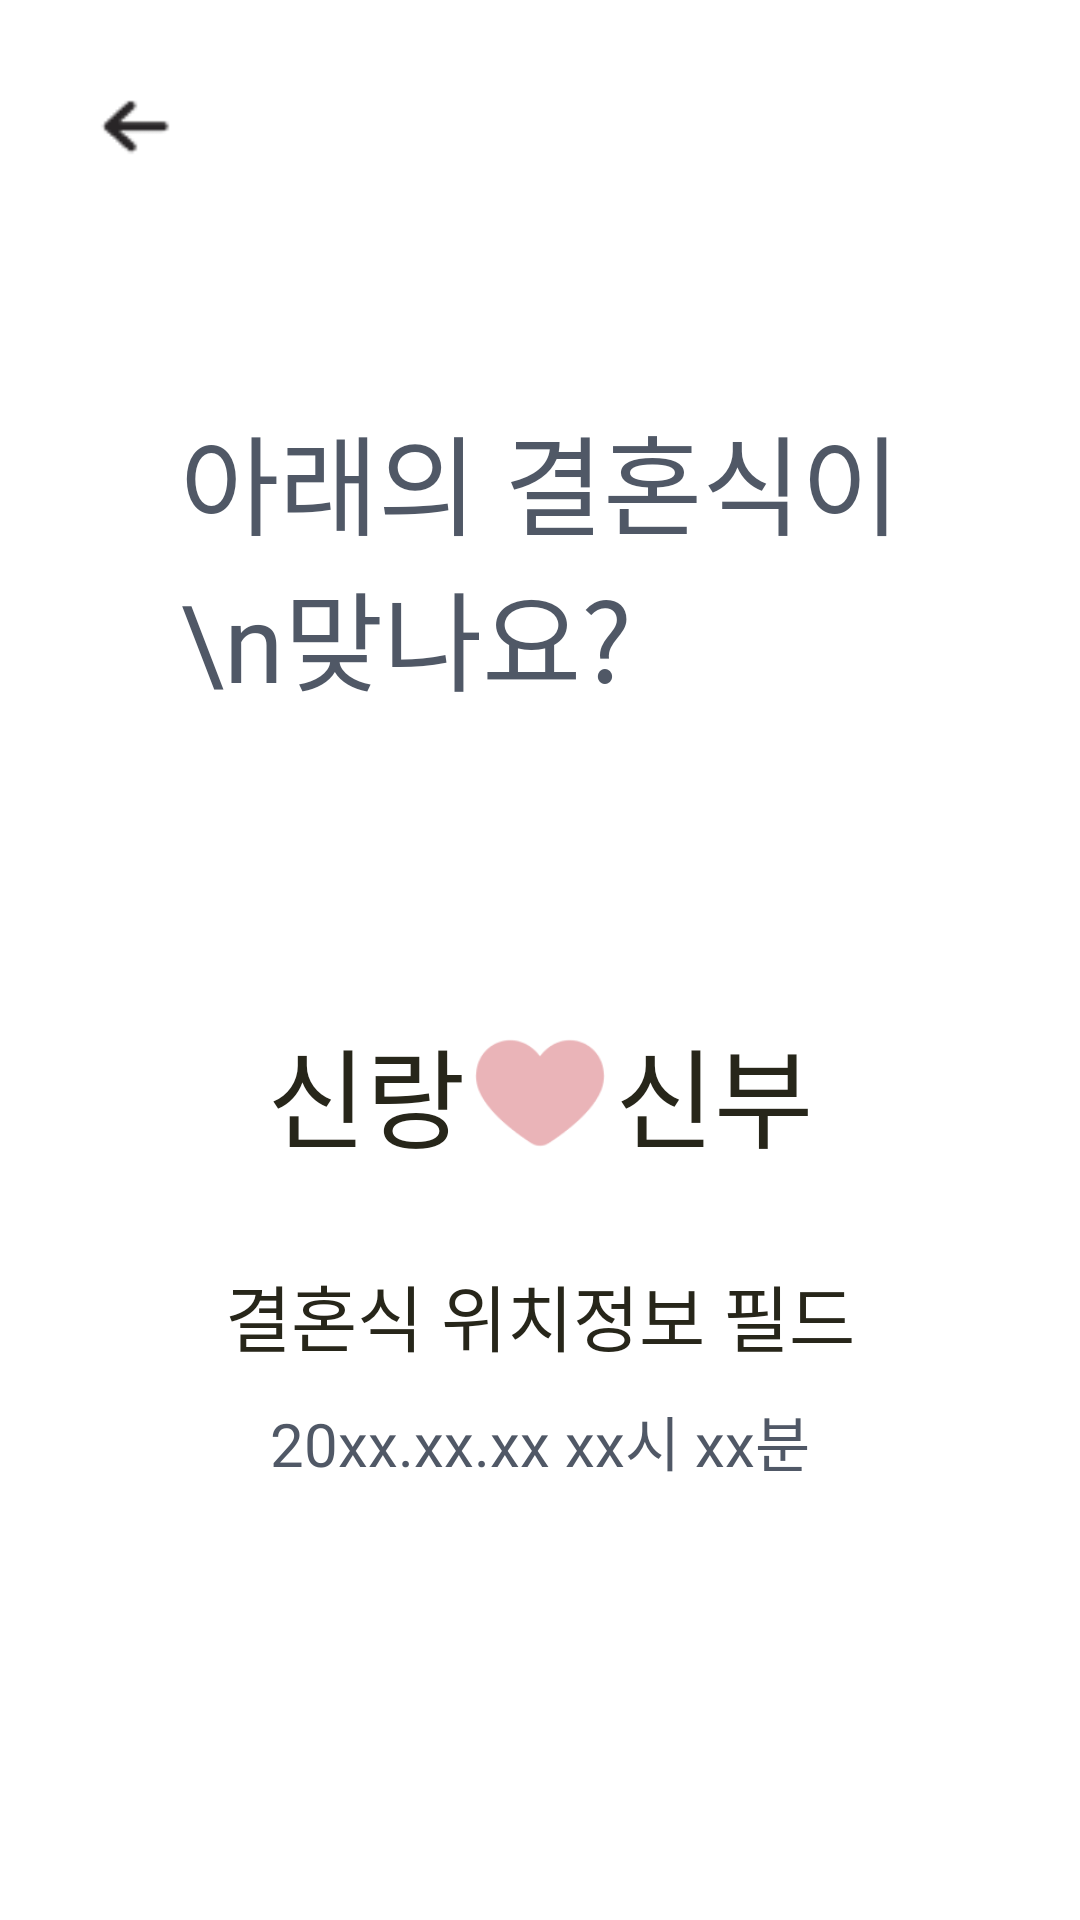

The Android layout XML behind this screen, and the referenced resources:
<!-- AndroidManifest.xml: application theme Theme.Weddingbookkeeper -->
<!-- res/layout/activity_web_view.xml -->
<?xml version="1.0" encoding="utf-8"?>
<layout xmlns:android="http://schemas.android.com/apk/res/android"
  xmlns:app="http://schemas.android.com/apk/res-auto"
  xmlns:tools="http://schemas.android.com/tools"
  >

  <LinearLayout
    android:layout_width="match_parent"
    android:layout_height="match_parent"
    android:gravity="center_horizontal"
    android:background="@color/white"
    android:orientation="vertical"
    tools:context=".presentation.view.guest.QRActivity">
    <LinearLayout
      android:layout_width="match_parent"
      android:layout_height="wrap_content"
      android:layout_margin="30dp">
      <androidx.appcompat.widget.AppCompatButton
        android:id="@+id/btn_go_back"
        android:layout_width="31dp"
        android:layout_height="24dp"
        android:background="@drawable/back_arrow" />
    </LinearLayout>

    <TextView
      android:layout_width="match_parent"
      android:paddingLeft="60dp"
      android:paddingRight="60dp"
      android:layout_height="wrap_content"
      android:layout_marginTop="50dp"
      android:text="아래의 결혼식이\n맞나요?"
      android:textColor="@color/tx_gray"
      android:textAlignment="viewStart"
      android:textSize="@dimen/font_largest"
      android:fontFamily="@font/spoqa_bold"/>
    <LinearLayout
      android:layout_width="match_parent"
      android:layout_height="wrap_content"
      android:layout_gravity="center"
      android:layout_marginTop="100dp"
      android:gravity="center">
      <TextView
        android:id="@+id/txt_groom_name"
        android:layout_width="wrap_content"
        android:layout_height="wrap_content"
        android:fontFamily="@font/kyobohandwriting2020"
        android:text="신랑"
        android:textColor="@color/tx_dark_gray"
        android:textSize="@dimen/font_largest" />
      <ImageView
        android:layout_width="50dp"
        android:layout_height="50dp"
        android:background="@drawable/heart_source" />
      <TextView
        android:id="@+id/txt_bridal_name"
        android:layout_width="wrap_content"
        android:layout_height="wrap_content"
        android:fontFamily="@font/kyobohandwriting2020"
        android:text="신부"
        android:textColor="@color/tx_dark_gray"
        android:textSize="@dimen/font_largest" />
    </LinearLayout>

    <TextView
      android:id="@+id/txt_location"
      android:gravity="center"
      android:layout_width="match_parent"
      android:layout_height="wrap_content"
      android:layout_marginTop="30dp"
      android:fontFamily="@font/kyobohandwriting2020"
      android:text="결혼식 위치정보 필드"
      android:textColor="@color/tx_dark_gray"
      android:textSize="@dimen/font_larger" />

    <TextView
      android:id="@+id/weddingdate"
      android:gravity="center"
      android:layout_width="match_parent"
      android:layout_height="wrap_content"
      android:layout_marginTop="10dp"
      android:fontFamily="@font/kyobohandwriting2020"
      android:text="20xx.xx.xx xx시 xx분"
      android:textColor="@color/tx_gray"
      android:textSize="@dimen/font_large" />

    <androidx.appcompat.widget.AppCompatButton
      android:id="@+id/btn_scan_qr"
      style="@style/ButtonStyle"
      android:layout_width="wrap_content"
      android:layout_height="wrap_content"
      android:background="@null"
      android:layout_marginTop="215dp"
      android:fontFamily="@font/spoqa_medium"
      android:textColor="@color/tx_gray"
      android:text="이 결혼식이 아니에요..." />

    <androidx.appcompat.widget.AppCompatButton
      android:id="@+id/btn_go_relation"
      style="@style/ButtonStyle"
      android:layout_width="wrap_content"
      android:layout_height="wrap_content"
      android:background="@drawable/square_pink_btn"
      android:layout_marginTop="10dp"
      android:text="네, 맞아요!" />
  </LinearLayout>

</layout>
<!-- resources referenced by this layout -->
<resources>
  <color name="tx_dark_gray">#27261A</color>
  <color name="tx_gray">#505866</color>
  <color name="white">#111113</color>
  <dimen name="font_large">20sp</dimen>
  <dimen name="font_larger">24sp</dimen>
  <dimen name="font_largest">36sp</dimen>
  <!-- drawable back_arrow: png bitmap (drawable, 585 bytes) -->
  <!-- drawable heart_source: png bitmap (drawable, 3075 bytes) -->
  <!-- drawable square_pink_btn (drawable) -->
  <?xml version="1.0" encoding="utf-8"?>
  <selector xmlns:android="http://schemas.android.com/apk/res/android">
    <item android:state_pressed="true">
      <shape android:shape="rectangle">
        <corners android:radius="90dp" />
        <size android:height="50dp" android:width="300dp" />
        <solid android:color="#D18084" />
        <stroke android:color="#D18084" android:width="1dp" />
      </shape>
    </item>
  
    <item android:state_pressed="false">
      <shape android:shape="rectangle">
        <corners android:radius="90dp" />
        <size android:height="50dp" android:width="300dp" />
        <solid android:color="@color/pt_light_pink" />
        <stroke android:color="@color/pt_light_pink" android:width="1dp" />
      </shape>
    </item>
  </selector>
  <style name="ButtonStyle" parent="Widget.AppCompat.Button">
        <item name="android:textSize">@dimen/font_btn</item> 
        <item name="android:fontFamily">@font/spoqa_bold</item> 
        <item name="android:textColor">@color/tx_white</item> 
      </style>
  <style name="Theme.Weddingbookkeeper" parent="Base.Theme.Weddingbookkeeper" />
  <color name="pt_light_pink">#EC919B</color>
  <dimen name="font_btn">16sp</dimen>
  <color name="tx_white">#F6F2F5</color>
  <style name="Base.Theme.Weddingbookkeeper" parent="Theme.Material3.DayNight.NoActionBar">
          
          
      </style>
</resources>
